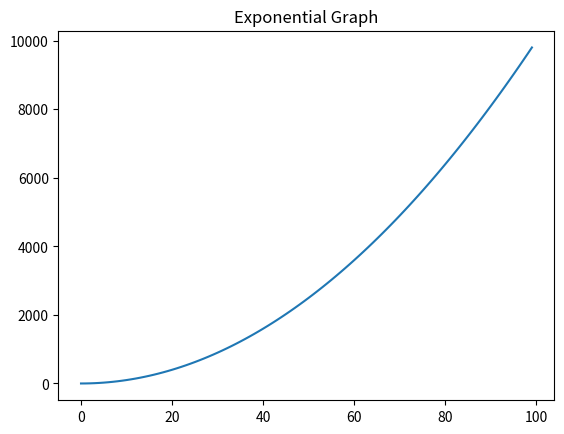

The matplotlib source for this figure:
import matplotlib.pyplot as plt

def plot(x, y):
    plt.ion()
    plt.title("Exponential Graph")
    plt.plot(x, y)
    plt.show(block=True)

def main():
    x = [i for i in range(100)]
    y = [i**2 for i in x]
    plot(x, y)

if __name__ == '__main__':
    main()
